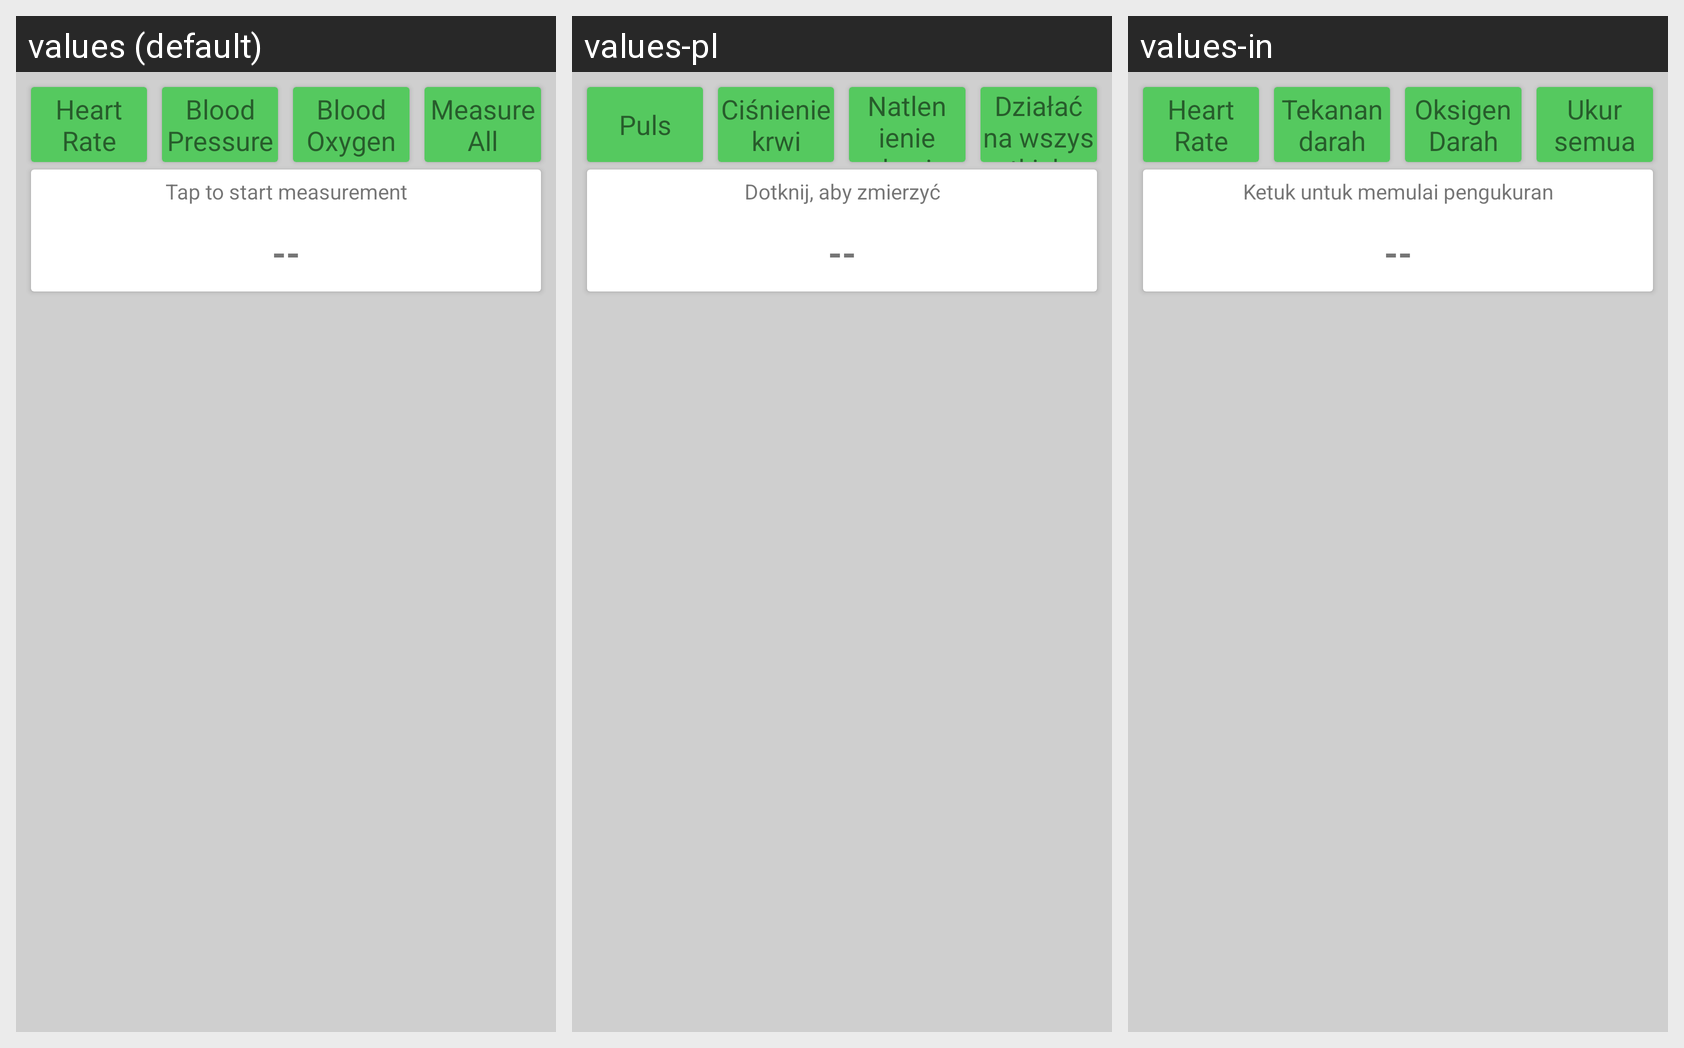

Here is an Android app screen in its default locale and in the app's own translations. Write out the translated-string differences for the strings that appear on this screen.
Android screen res/layout/activity_health.xml rendered under 3 locales, left to right: values (default), values-pl, values-in. Device: Nexus 5 (rendered at 1080×1920; each locale shown at half size, 540×960, under a caption strip naming it); theme AppTheme.
Other locales in the repository, not shown: values-cs, values-de, values-el, values-es, values-fr, values-it, values-pt, values-ru, values-vi.
Strings drawn on this screen, with the default value and each locale's value (text and hints the layout hard-codes, and strings that could not be matched under every locale, appear in the picture but are not listed):

hrm
  values: Heart Rate
  values-pl: Puls
  values-in: Heart Rate

bph
  values: Blood Pressure
  values-pl: Ciśnienie krwi
  values-in: Tekanan darah

sp02
  values: Blood Oxygen
  values-pl: Natlenienie krwi
  values-in: Oksigen Darah

measure_all
  values: Measure All
  values-pl: Działać na wszystkich
  values-in: Ukur semua

start_measure
  values: Tap to start measurement
  values-pl: Dotknij, aby zmierzyć
  values-in: Ketuk untuk memulai pengukuran
